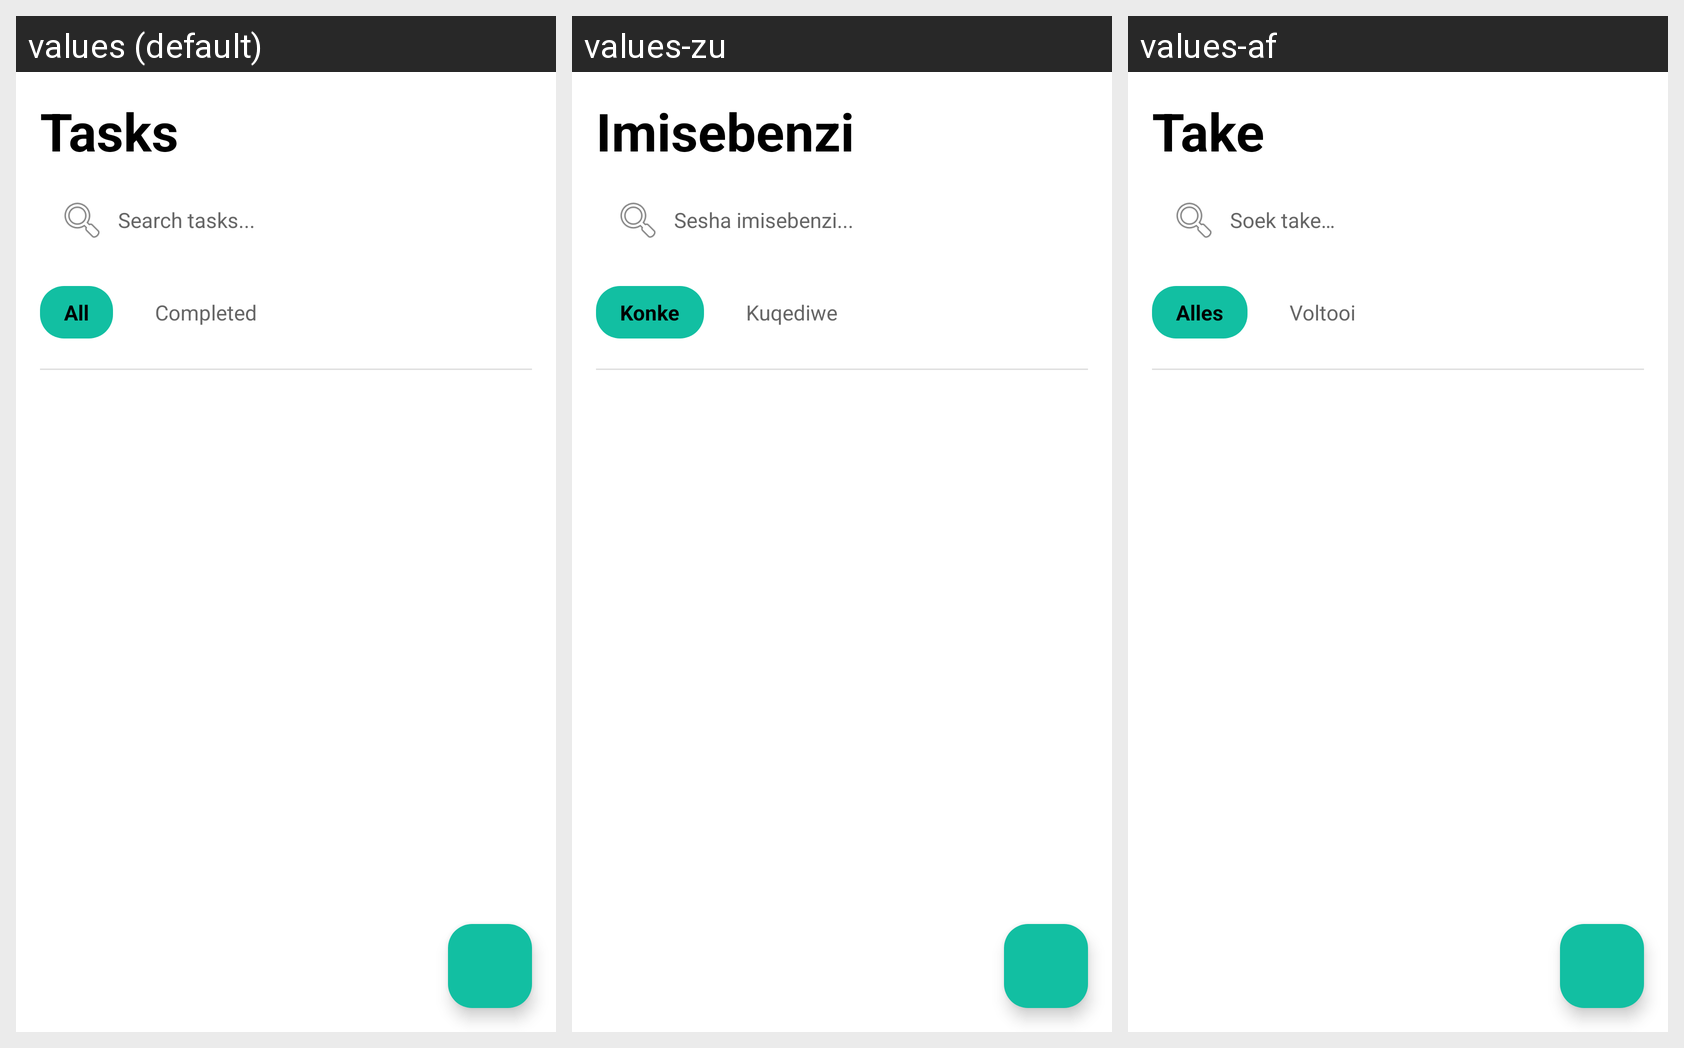

Here is an Android app screen in its default locale and in the app's own translations. Write out the translated-string differences for the strings that appear on this screen.
Android screen res/layout/activity_tasks.xml rendered under 3 locales, left to right: values (default), values-zu, values-af. Device: Nexus 5 (rendered at 1080×1920; each locale shown at half size, 540×960, under a caption strip naming it); theme Base.Theme.PROG7314_Universe.
Strings drawn on this screen, with the default value and each locale's value (text and hints the layout hard-codes, and strings that could not be matched under every locale, appear in the picture but are not listed):

tasks
  values: Tasks
  values-zu: Imisebenzi
  values-af: Take

search_tasks
  values: Search tasks...
  values-zu: Sesha imisebenzi...
  values-af: Soek take…

all
  values: All
  values-zu: Konke
  values-af: Alles

completed
  values: Completed
  values-zu: Kuqediwe
  values-af: Voltooi
